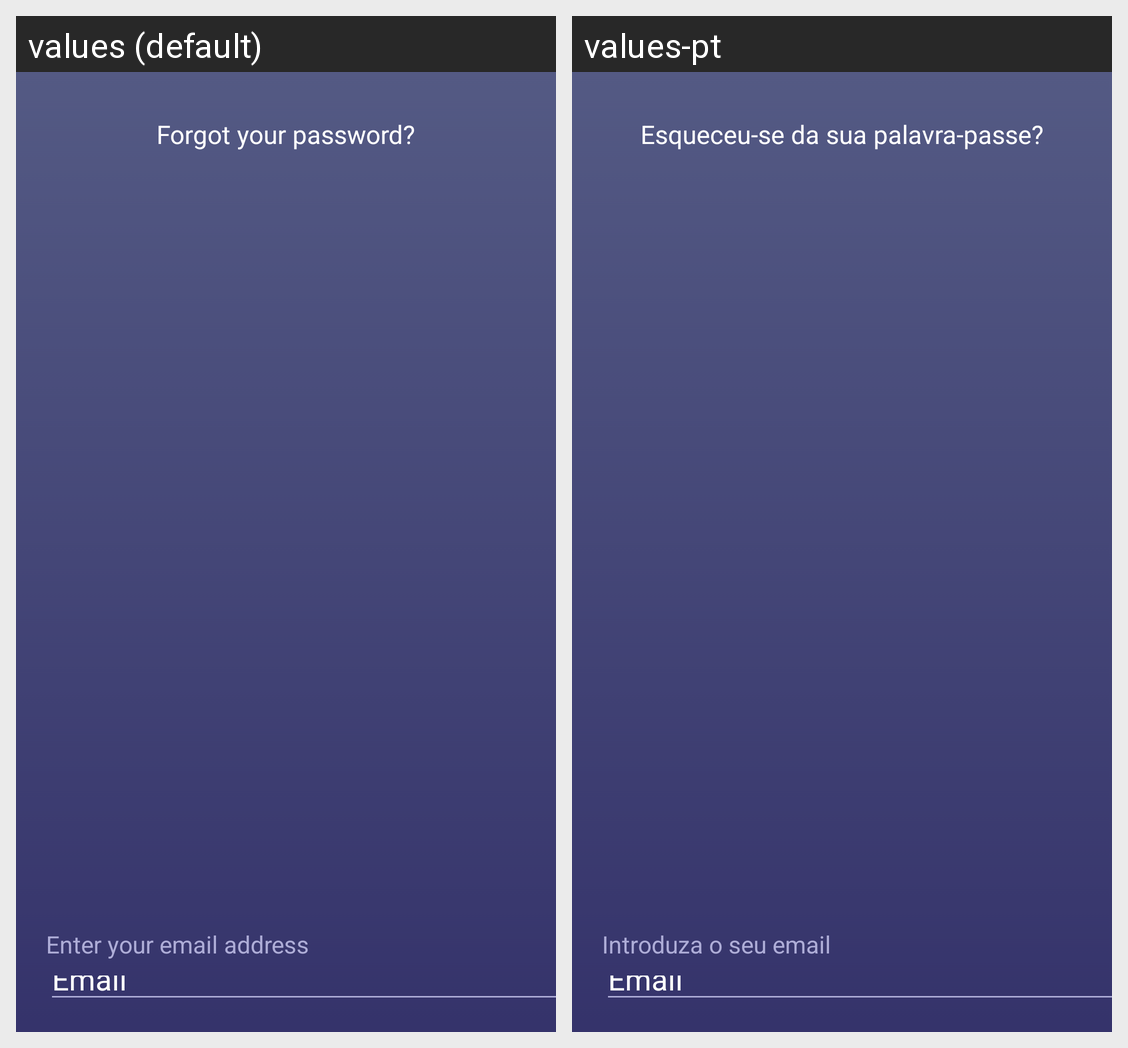

Strings drawn on this Android screen and how each of the app's shown locales translates them:
Android screen res/layout/dialog_forgot.xml rendered under 2 locales, left to right: values (default), values-pt. Device: Nexus 5 (rendered at 1080×1920; each locale shown at half size, 540×960, under a caption strip naming it); theme Theme.WeatherApp.
Strings drawn on this screen, with the default value and each locale's value (text and hints the layout hard-codes, and strings that could not be matched under every locale, appear in the picture but are not listed):

forgot_password
  values: Forgot your password?
  values-pt: Esqueceu-se da sua palavra-passe?

enter_your_email_address
  values: Enter your email address
  values-pt: Introduza o seu email

email
  values: Email
  values-pt: Email  [not translated; the default value is used]
